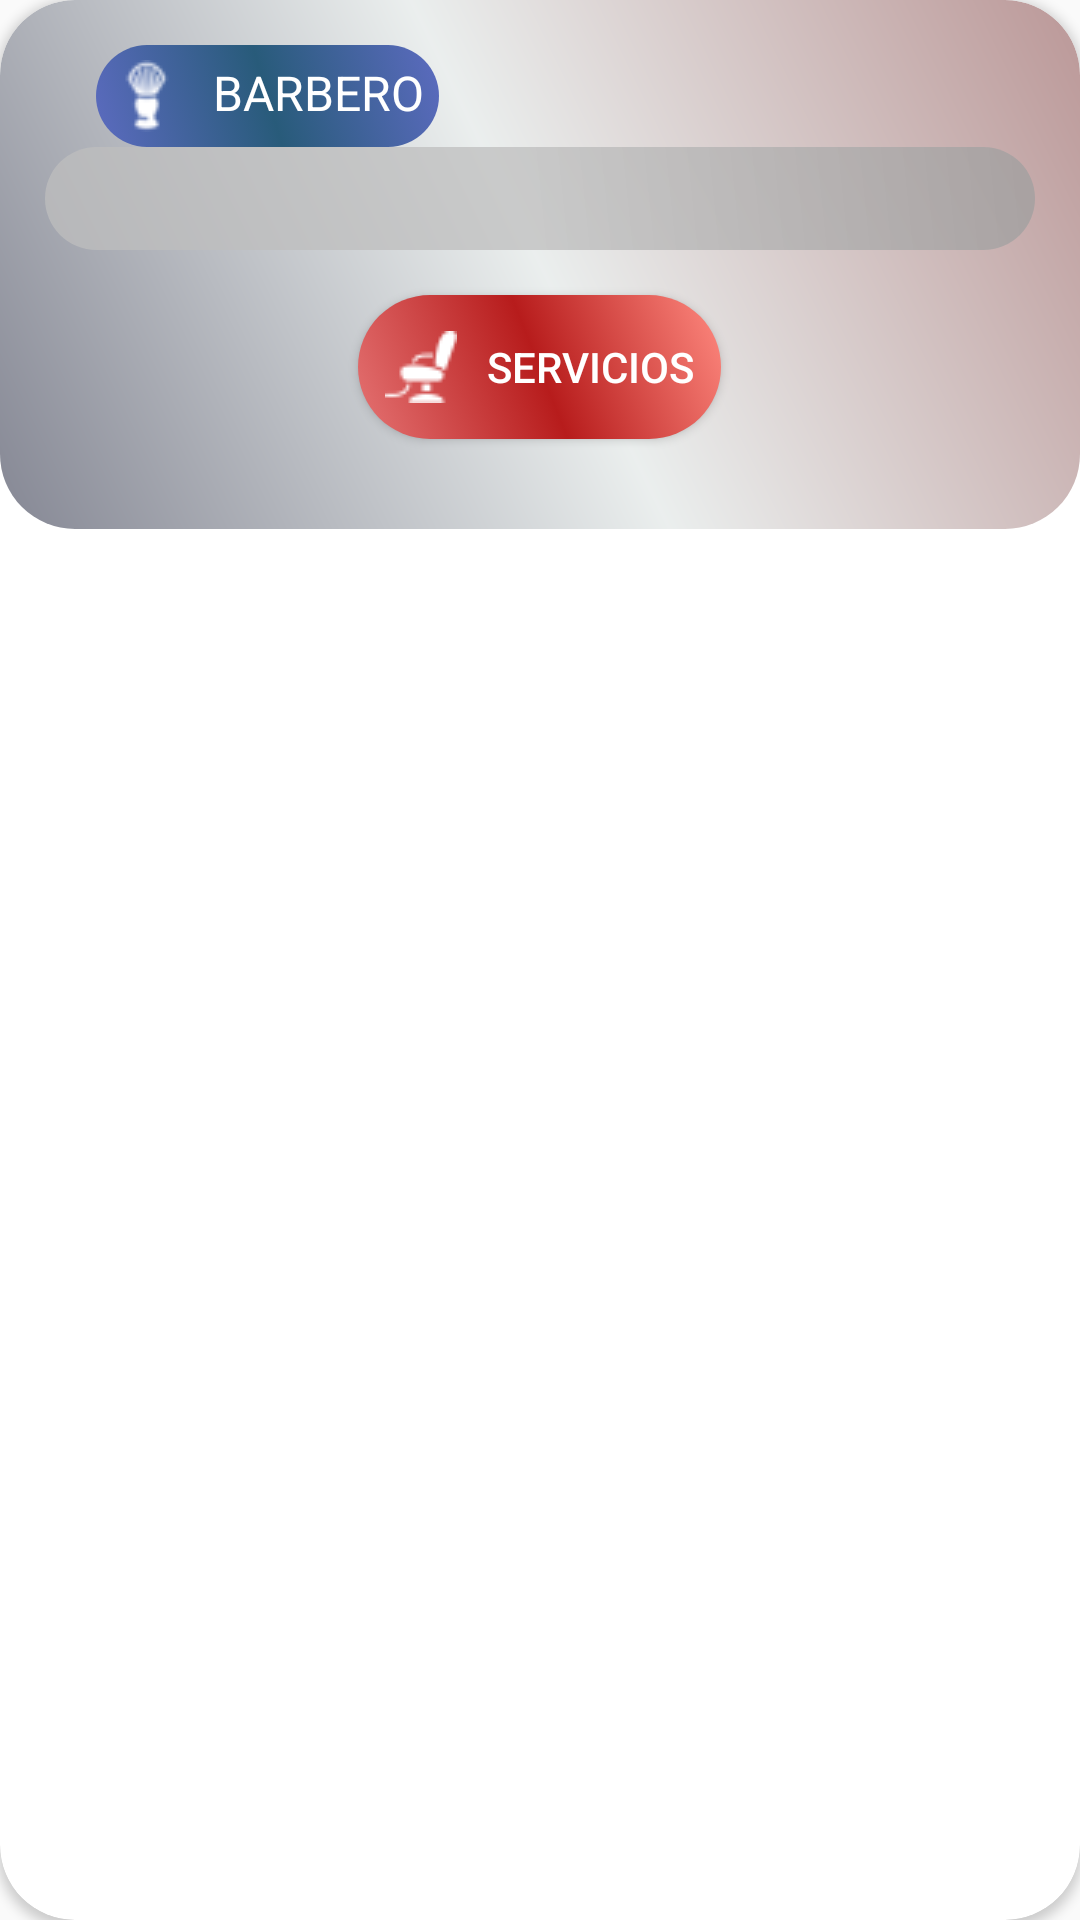

Produce the Android XML layout that renders to this screen, including the resource entries it uses.
<!-- AndroidManifest.xml: application theme AppTheme -->
<!-- res/layout/barbero_detalle.xml -->
<?xml version="1.0" encoding="utf-8"?>
<android.support.v7.widget.CardView xmlns:android="http://schemas.android.com/apk/res/android"
    android:layout_width="match_parent"
    android:layout_height="wrap_content"
    xmlns:app="http://schemas.android.com/apk/res-auto"
    android:id="@+id/cardBarbero"
    app:cardCornerRadius="25dp">

    <LinearLayout
        android:layout_width="match_parent"
        android:layout_height="wrap_content"
        android:orientation="vertical"
        android:background="@drawable/card">

        <TextView
            android:layout_width="wrap_content"
            android:layout_height="wrap_content"
            android:layout_marginLeft="17dp"
            android:background="@drawable/btnazul"
            android:drawableLeft="@drawable/brush"
            android:drawablePadding="10dp"
            android:drawableTint="#ffffff"
            android:padding="5dp"
            android:text="@string/label_nombbarb"
            android:textColor="#ffffff"
            android:textSize="16dp" />

        <EditText
            android:id="@+id/barb_edt_name"
            android:layout_width="fill_parent"
            android:layout_height="wrap_content"
            android:layout_marginTop="0dp"
            android:layout_weight="1"
            android:background="@drawable/editextdesng"
            android:textColor="#252354"
            android:textColorHint="#ffffff"
            android:enabled="false"/>

        <Button
            android:id="@+id/barb_btnServicio"
            android:layout_width="wrap_content"
            android:layout_height="wrap_content"
            android:layout_marginTop="15dp"
            android:layout_marginBottom="15dp"
            android:layout_weight="1"
            android:layout_gravity="center"
            android:padding="9dp"
            android:background="@drawable/btnrojo"
            android:drawableLeft="@drawable/silla"
            android:drawablePadding="10dp"
            android:drawableTint="#ffffff"
            android:text="@string/header_servicios"
            android:textColor="#ffffff" />

    </LinearLayout>

</android.support.v7.widget.CardView>
<!-- resources referenced by this layout -->
<resources>
  <!-- drawable btnazul (drawable) -->
  <?xml version="1.0" encoding="utf-8"?>
  <selector xmlns:android="http://schemas.android.com/apk/res/android">
      <item android:drawable="@drawable/btn_pressed_rojo"
          android:state_enabled="false"/>
      <item android:drawable="@drawable/btn_pressed_azul"
          android:state_pressed="true" />
      <item android:drawable="@drawable/btn_focus_azul"
          android:state_focused="true" />
      <item android:drawable="@drawable/btnlogin" />
  </selector>
  <!-- drawable btnrojo (drawable) -->
  <?xml version="1.0" encoding="utf-8"?>
  <selector xmlns:android="http://schemas.android.com/apk/res/android">
      <item android:drawable="@drawable/btn_pressed_rojo"
          android:state_enabled="false"/>
      <item android:drawable="@drawable/btn_pressed_rojo"
          android:state_pressed="true" />
      <item android:drawable="@drawable/btn_focus_rojo"
          android:state_focused="true" />
      <item android:drawable="@drawable/btnsignin" />
  </selector>
  <!-- drawable card (drawable) -->
  <?xml version="1.0" encoding="utf-8"?>
  <shape xmlns:android="http://schemas.android.com/apk/res/android">
      <gradient
          android:angle="45"
          android:endColor="#BFa47575"
          android:startColor="#BF5c5f70"
          android:centerColor="#BFe4e9e8"
          />
  
      <padding
          android:bottom="15dp"
          android:left="15dp"
          android:right="15dp"
          android:top="15dp" />
  
      <corners android:radius="25dp" />
  
  </shape>
  <!-- drawable editextdesng (drawable) -->
  <?xml version="1.0" encoding="utf-8"?>
  <shape xmlns:android="http://schemas.android.com/apk/res/android">
  
      <gradient
          android:angle="45"
          android:endColor="#BF9e9e9e"
          android:startColor="#BFbdbdbd"
          android:centerColor="#BFbdbdbd"
          />
      <padding
          android:bottom="5dp"
          android:left="5dp"
          android:right="5dp"
          android:top="5dp" />
      <corners android:radius="25dp" />
  
  </shape>
  <string name="header_servicios">SERVICIOS</string>
  <string name="label_nombbarb">BARBERO</string>0
  <style name="AppTheme" parent="Theme.AppCompat.DayNight.NoActionBar">
          
          <item name="colorPrimary">#285b7a</item>
          <item name="colorPrimaryDark">#b71c1c</item>
          <item name="colorAccent">@color/colorAccent</item>
      </style>
  <!-- drawable btnlogin (drawable) -->
  <?xml version="1.0" encoding="utf-8"?>
  <shape xmlns:android="http://schemas.android.com/apk/res/android">
      <gradient
          android:angle="45"
          android:endColor="#5c6bc0"
          android:startColor="#5c6bc0"
          android:centerColor="#285b7a"
          />
      <padding
          android:bottom="15dp"
          android:left="15dp"
          android:right="15dp"
          android:top="15dp" />
      <corners
          android:radius="25dp"
          />
  </shape>
  <!-- drawable btn_focus_rojo (drawable) -->
  <?xml version="1.0" encoding="utf-8"?>
  <shape xmlns:android="http://schemas.android.com/apk/res/android">
      <gradient
          android:angle="45"
          android:endColor="#f8bbd0"
          android:startColor="#ff80ab"
          android:centerColor="#f50057"
          />
      <padding
          android:bottom="15dp"
          android:left="15dp"
          android:right="15dp"
          android:top="15dp" />
      <corners
          android:radius="25dp"
          />
  </shape>
  <!-- drawable btnsignin (drawable) -->
  <?xml version="1.0" encoding="utf-8"?>
  <shape xmlns:android="http://schemas.android.com/apk/res/android">
      <gradient
          android:angle="45"
          android:endColor="#ff8a80"
          android:startColor="#e57373"
          android:centerColor="#b71c1c"
          />
      <padding
          android:bottom="15dp"
          android:left="15dp"
          android:right="15dp"
          android:top="15dp" />
      <corners
          android:radius="25dp"
          />
  </shape>
  <color name="colorAccent">#afaeb6</color>
</resources>
